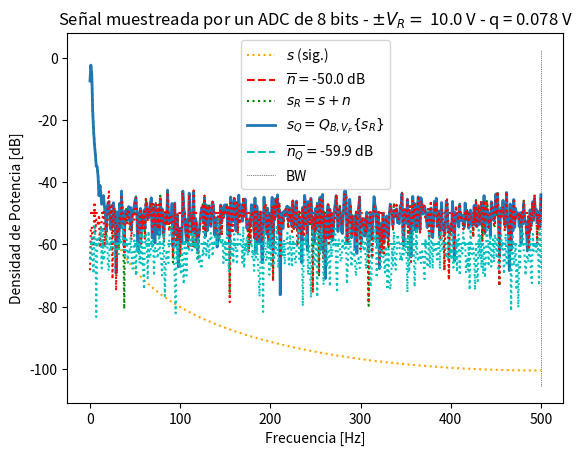

Here is the Python script that generated this plot:
#!/usr/bin/env python3
# -*- coding: utf-8 -*-
"""
Created on Thu Mar 13 14:58:13 2025

@author: Lucas Marú
"""

#%% módulos y funciones a importar

import numpy as np
import matplotlib as mpl
import matplotlib.pyplot as plt
import math

#%% Datos de la simulación
fs=1000 # frecuencia de muestreo (Hz)
N =1000  # cantidad de muestras

# Datos del ADC
B = 8 # bits
Vf = 10# rango simétrico de +/- Vf Volts
q = (Vf)/2**(B-1) # paso de cuantización de q Volts

# datos del ruido (potencia de la señal normalizada, es decir 1 W)
pot_ruido_cuant = (q**2)/12# Watts, intrinseco del ADC
kn = 10. # escala de la potencia de ruido analógico
pot_ruido_analog = pot_ruido_cuant * kn # Simulamos un ruido analogico

# %% Genera seno
ts = 1/fs # tiempo de muestreo
df = fs/N # resolución espectral
f0 = 1.5# grilla de sampleo temporal 
tt = np.linspace(0, (N-1)*ts, N).flatten()
"""
   Busco los valores para los cuales esta senoidal esta normalizada, es decir 
   que la señal tenga una varianza = 1, recordar que relacionamos la vaianza 
   con la energia o potencia. 
   La senoidal es x(t) = A sen ( wt + phi ), la varianza va a estar dada por 
   Var(x) = A^2 * 1/2 por esto definimos A como la definimos 
"""
A = math.sqrt(2) # proceso de normalización 
xx = A*np.sin( 2 * np.pi * f0 * tt  ) # Declaro funcion senoidal
plt.figure(1)
plt.subplot(3,1,1)
plt.plot(tt, xx)
var_xx = np.var(xx)
print(var_xx)

# %%Generador de ruido
# Distrubuido de forma Normal de media nula, le prescribo la potencia para que 
# sea la que definí en el primer bloque como pot_ruido_analog y la cantidad de 
# muestras tiene que ser la misma para que los vectores esten apareados en
# cantidad de elementos
sigma = math.sqrt(pot_ruido_analog) # Esta es la prescripción de la potencia
noise = np.random.normal(0,sigma,N) # media, sigma y cantidad
plt.subplot(3,1,2)
plt.plot(tt, noise)
var_n = np.var(noise) 
# imprimo para chequear que la potencia sea la que le prescribi
print(var_n)
print(pot_ruido_analog)

#%% Sumo la señal analógica con el ruido
xr = xx + noise
plt.subplot(3,1,3)
plt.plot(tt,xr)

#%% Cuantizo
"""
Dividimos la señal ruidosa xr por el paso de cuantización 𝑞: xr/q
Esto nos da una versión "escalada" de la señal, donde los valores ya no están 
en voltios, sino en unidades de 𝑞. Es decir, si 𝑞=0.078125 V y 𝑥𝑟= 0.32 V, 
obtenemos: 0.32 / 0.078125 ≈ 4.1
La función np.round() redondea cada valor al entero más cercano. Para el 
ejemplo anterior: round(4.1)=4
Esto significa que estamos asignando cada muestra de la señal al nivel de 
cuantización más cercano. Por último multiplicamos nuevamente por q para volver
a la escala original en voltios
"""
xq = q * np.round(xr / q) # esta sola linea modela la cuantizaciòn 

#%% Experimento: 
"""
   Se desea simular el efecto de la cuantización sobre una señal senoidal de 
   frecuencia 1 Hz. La señal "analógica" podría tener añadida una cantidad de 
   ruido gausiano e incorrelado.
   
   Se pide analizar el efecto del muestreo y cuantización sobre la señal 
   analógica. Para ello se proponen una serie de gráficas que tendrá que ayudar
   a construir para luego analizar los resultados.
   
"""


# Señales

analog_sig =xx # señal analógica sin ruido
sr = xr # señal analógica de entrada al ADC (con ruido analógico)
srq = xq # señal cuantizada

nn = xr - xx  # señal de ruido de analógico
nq = xq - xr  # señal de ruido de cuantización

#%% Visualización de resultados

# cierro ventanas anteriores
plt.close('all')
    
##################
# Señal temporal
##################

# plt.figure(1)

# plt.plot(tt, srq, lw=2, linestyle='', color='blue', marker='o', markersize=5, markerfacecolor='blue', markeredgecolor='blue', fillstyle='none', label='ADC out (diezmada)')
# plt.plot(tt, sr, lw=1, color='black', marker='x', ls='dotted', label='$ s $ (analog)')

# plt.title('Señal muestreada por un ADC de {:d} bits - $\pm V_R= $ {:3.1f} V - q = {:3.3f} V'.format(B, Vf, q) )
# plt.xlabel('tiempo [segundos]')
# plt.ylabel('Amplitud [V]')
# axes_hdl = plt.gca()
# axes_hdl.legend()
# plt.show()


###########
# Espectro
###########

plt.figure(2)
ft_SR = 1/N*np.fft.fft( sr)#escalamiento no es importante (1/N)
ft_Srq = 1/N*np.fft.fft( srq)
ft_As = 1/N*np.fft.fft( analog_sig)
ft_Nq = 1/N*np.fft.fft( nq)
ft_Nn = 1/N*np.fft.fft( nn)

# grilla de sampleo frecuencial
ff = np.linspace(0, (N-1)*df, N)

bfrec = ff <= fs/2#vector booleano mitad True, mitad False

Nnq_mean = np.mean(np.abs(ft_Nq)**2)
nNn_mean = np.mean(np.abs(ft_Nn)**2)

plt.plot( ff[bfrec], 10* np.log10(2*np.abs(ft_As[bfrec])**2), color='orange', ls='dotted', label='$ s $ (sig.)' )
plt.plot( np.array([ ff[bfrec][0], ff[bfrec][-1] ]), 10* np.log10(2* np.array([nNn_mean, nNn_mean]) ), '--r', label= '$ \overline{n} = $' + '{:3.1f} dB'.format(10* np.log10(2* nNn_mean)) )
plt.plot( ff[bfrec], 10* np.log10(2*np.abs(ft_SR[bfrec])**2), ':g', label='$ s_R = s + n $' )
plt.plot( ff[bfrec], 10* np.log10(2*np.abs(ft_Srq[bfrec])**2), lw=2, label='$ s_Q = Q_{B,V_F}\{s_R\}$' )
plt.plot( np.array([ ff[bfrec][0], ff[bfrec][-1] ]), 10* np.log10(2* np.array([Nnq_mean, Nnq_mean]) ), '--c', label='$ \overline{n_Q} = $' + '{:3.1f} dB'.format(10* np.log10(2* Nnq_mean)) )
plt.plot( ff[bfrec], 10* np.log10(2*np.abs(ft_Nn[bfrec])**2), ':r')
plt.plot( ff[bfrec], 10* np.log10(2*np.abs(ft_Nq[bfrec])**2), ':c')
plt.plot( np.array([ ff[bfrec][-1], ff[bfrec][-1] ]), plt.ylim(), ':k', label='BW', lw = 0.5  )

plt.title('Señal muestreada por un ADC de {:d} bits - $\pm V_R= $ {:3.1f} V - q = {:3.3f} V'.format(B, Vf, q) )
plt.ylabel('Densidad de Potencia [dB]')
plt.xlabel('Frecuencia [Hz]')
axes_hdl = plt.gca()
axes_hdl.legend()

#############
# Histograma
#############

# plt.figure(3)
# bins = 10
# plt.hist(nq.flatten()/(q), bins=bins)
# plt.plot( np.array([-1/2, -1/2, 1/2, 1/2]), np.array([0, N/bins, N/bins, 0]), '--r' )
# plt.title( 'Ruido de cuantización para {:d} bits - $\pm V_R= $ {:3.1f} V - q = {:3.3f} V'.format(B, Vf, q))

# plt.xlabel('Pasos de cuantización (q) [V]')

